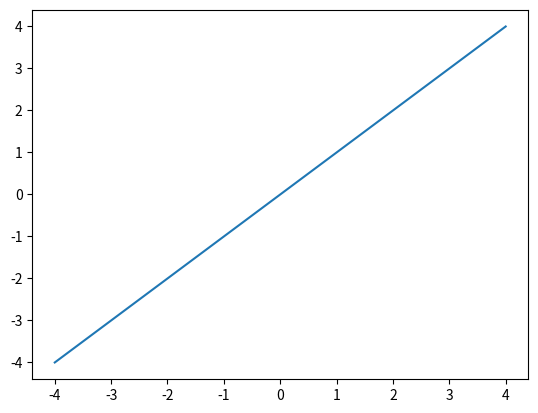
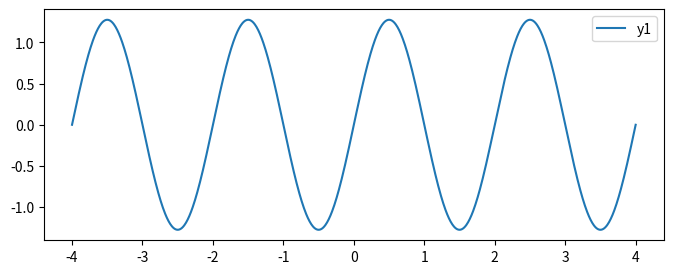
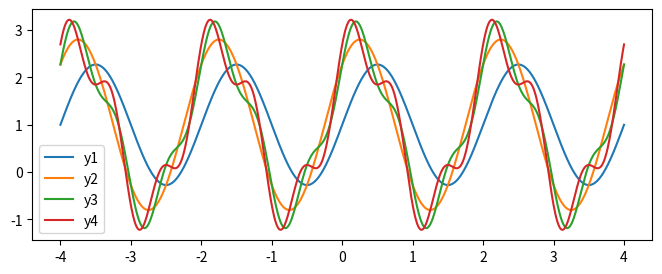
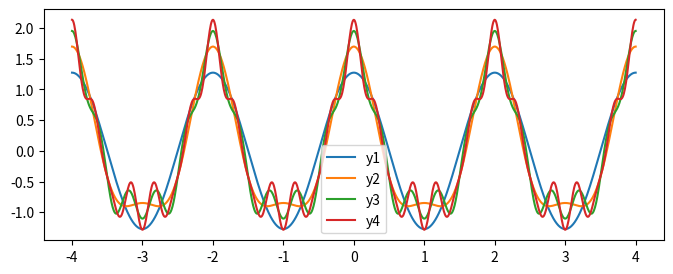
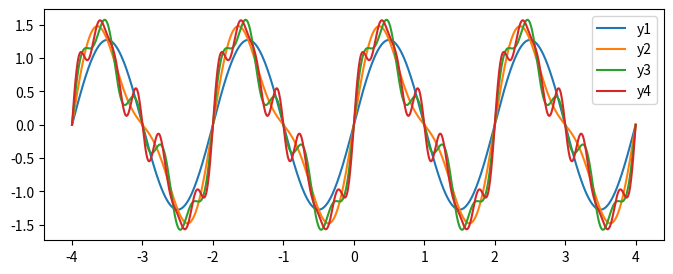

Reproduce these figures in Python, in order.
import matplotlib.pylab as plt
%matplotlib notebook
import numpy as np
from numpy import pi,sin,cos

# Make some dummy points on the x-axis from -4 to 4

x = np.linspace(-4,4,1000)
y = x

plt.figure()
plt.plot(x,y)

# a
plt.figure(figsize=(8,3))
y1 = (4/pi)*sin(pi*x) 
y2 = (4/pi)*sin(pi*x) + (4/pi)*cos(pi*x) 
y3 = (4/pi)*sin(pi*x) + (4/pi)*cos(pi*x) + (4/(3*pi))*sin(3*pi*x)
y4 = (4/pi)*sin(pi*x) + (4/pi)*cos(pi*x) + (4/(3*pi))*sin(3*pi*x) + (4/(3*pi))*cos(3*pi*x) 

plt.plot(x,y1,label='y1')
#plt.plot(x,y2,label='y2')
#plt.plot(x,y3,label='y3')
#plt.plot(x,y4,label='y4')

plt.legend()

# b
plt.figure(figsize=(8,3))
y1 = 1 + (4/pi)*sin(pi*x) 
y2 = 1 + (4/pi)*sin(pi*x) + (4/pi)*cos(pi*x) 
y3 = 1 + (4/pi)*sin(pi*x) + (4/pi)*cos(pi*x) + (4/(3*pi))*sin(3*pi*x)
y4 = 1 + (4/pi)*sin(pi*x) + (4/pi)*cos(pi*x) + (4/(3*pi))*sin(3*pi*x) + (4/(3*pi))*cos(3*pi*x) 

plt.plot(x,y1,label='y1')
plt.plot(x,y2,label='y2')
plt.plot(x,y3,label='y3')
plt.plot(x,y4,label='y4')

plt.legend()

# c
plt.figure(figsize=(8,3))
y1 = (4/pi)*cos(pi*x)  
y2 = (4/pi)*cos(pi*x) + (4/(3*pi))*cos(2*pi*x)
y3 = (4/pi)*cos(pi*x) + (4/(3*pi))*cos(2*pi*x) + (4/(5*pi))*cos(5*pi*x)
y4 = (4/pi)*cos(pi*x) + (4/(3*pi))*cos(2*pi*x) + (4/(5*pi))*cos(5*pi*x) + (4/(7*pi))*cos(7*pi*x) 

plt.plot(x,y1,label='y1')
plt.plot(x,y2,label='y2')
plt.plot(x,y3,label='y3')
plt.plot(x,y4,label='y4')

plt.legend()

# e
plt.figure(figsize=(8,3))
y1 = (4/pi)*sin(pi*x) 
y2 = (4/pi)*sin(pi*x) + (4/(3*pi))*sin(2*pi*x)
y3 = (4/pi)*sin(pi*x) + (4/(3*pi))*sin(2*pi*x) + (4/(5*pi))*sin(5*pi*x)
y4 = (4/pi)*sin(pi*x) + (4/(3*pi))*sin(2*pi*x) + (4/(5*pi))*sin(5*pi*x) + (4/(7*pi))*sin(7*pi*x) 

plt.plot(x,y1,label='y1')
plt.plot(x,y2,label='y2')
plt.plot(x,y3,label='y3')
plt.plot(x,y4,label='y4')

plt.legend()

